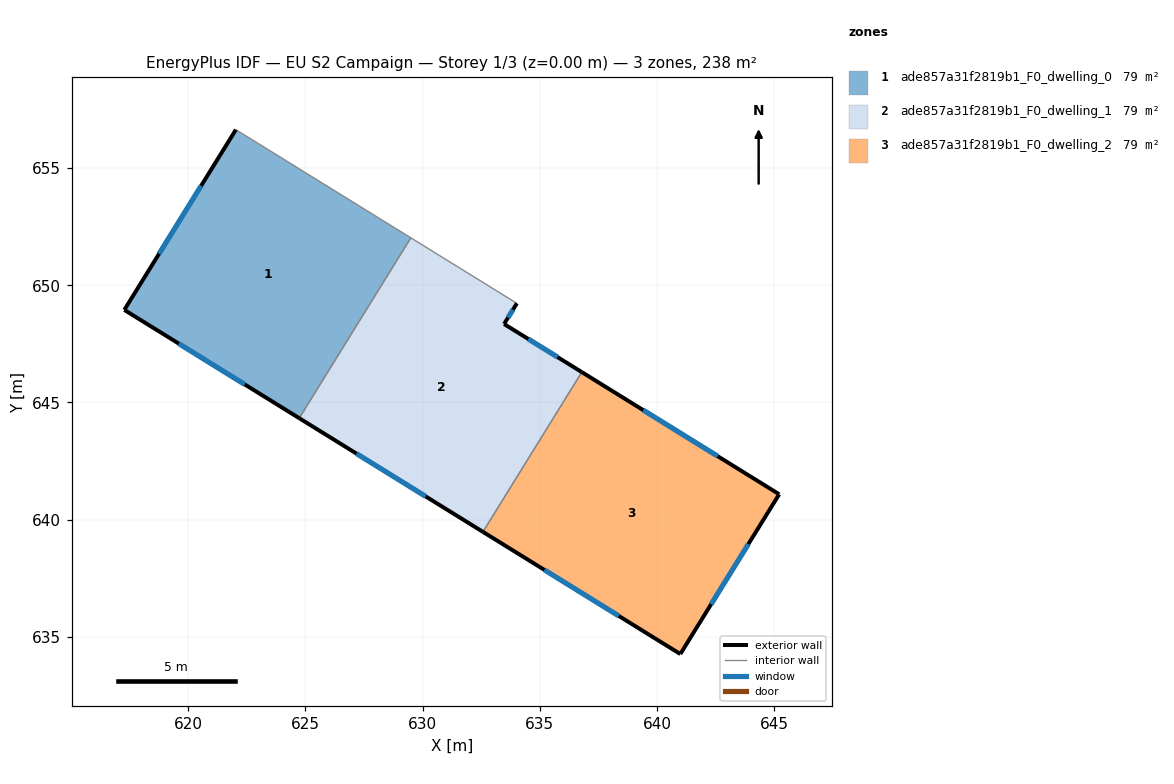
=== STOREY PLAN SPEC (per zone: floor XY polygon, exterior-wall plan segments, windows/doors) ===
zone 1: ade857a31f2819b1_F0_dwelling_0  (79.3 m²)
  floor: (629.50, 652.02) (624.74, 644.33) (617.28, 648.95) (622.04, 656.63)
  exterior wall: (622.04, 656.63) – (617.28, 648.95)  [9.0 m]
    window: (620.56, 654.24) – (618.76, 651.34)  [3.9 m²]
  exterior wall: (617.28, 648.95) – (624.74, 644.33)  [8.8 m]
    window: (619.61, 647.51) – (622.42, 645.77)  [3.7 m²]
  interior walls: 2
zone 2: ade857a31f2819b1_F0_dwelling_1  (79.3 m²)
  floor: (634.02, 649.23) (633.47, 648.35) (636.79, 646.29) (632.57, 639.48) (624.74, 644.33) (629.50, 652.02)
  exterior wall: (624.74, 644.33) – (632.57, 639.48)  [9.2 m]
    window: (627.18, 642.82) – (630.13, 640.99)  [3.9 m²]
  exterior wall: (633.47, 648.35) – (634.02, 649.23)  [1.0 m]
    window: (633.65, 648.62) – (633.85, 648.95)  [0.4 m²]
  exterior wall: (636.79, 646.29) – (633.47, 648.35)  [3.9 m]
    window: (635.76, 646.93) – (634.51, 647.71)  [1.7 m²]
  interior walls: 3
zone 3: ade857a31f2819b1_F0_dwelling_2  (79.3 m²)
  floor: (645.21, 641.09) (640.99, 634.27) (632.57, 639.48) (636.79, 646.29)
  exterior wall: (645.21, 641.09) – (636.79, 646.29)  [9.9 m]
    window: (642.59, 642.71) – (639.41, 644.67)  [4.2 m²]
  exterior wall: (640.99, 634.27) – (645.21, 641.09)  [8.0 m]
    window: (642.30, 636.40) – (643.89, 638.96)  [3.4 m²]
  exterior wall: (632.57, 639.48) – (640.99, 634.27)  [9.9 m]
    window: (635.20, 637.86) – (638.37, 635.90)  [4.2 m²]
  interior walls: 1

=== DERIVED (storey summary) ===
Building: EU S2 Campaign
Storey: 1 of 3  (floor level z = 0.00 m)
Storey gross floor area: 237.9 m²
Zones on this storey: 3
  - ade857a31f2819b1_F0_dwelling_0: floor 79.3 m²; exterior wall 17.8 m (53.4 m²); 2 window(s) 7.6 m²; WWR 14.2%
  - ade857a31f2819b1_F0_dwelling_1: floor 79.3 m²; exterior wall 14.1 m (42.4 m²); 3 window(s) 6.0 m²; WWR 14.2%
  - ade857a31f2819b1_F0_dwelling_2: floor 79.3 m²; exterior wall 27.8 m (83.4 m²); 3 window(s) 11.8 m²; WWR 14.2%
Zone adjacency (shared interzone walls):
  - ade857a31f2819b1_F0_dwelling_0 ↔ ade857a31f2819b1_F0_dwelling_1
  - ade857a31f2819b1_F0_dwelling_1 ↔ ade857a31f2819b1_F0_dwelling_2